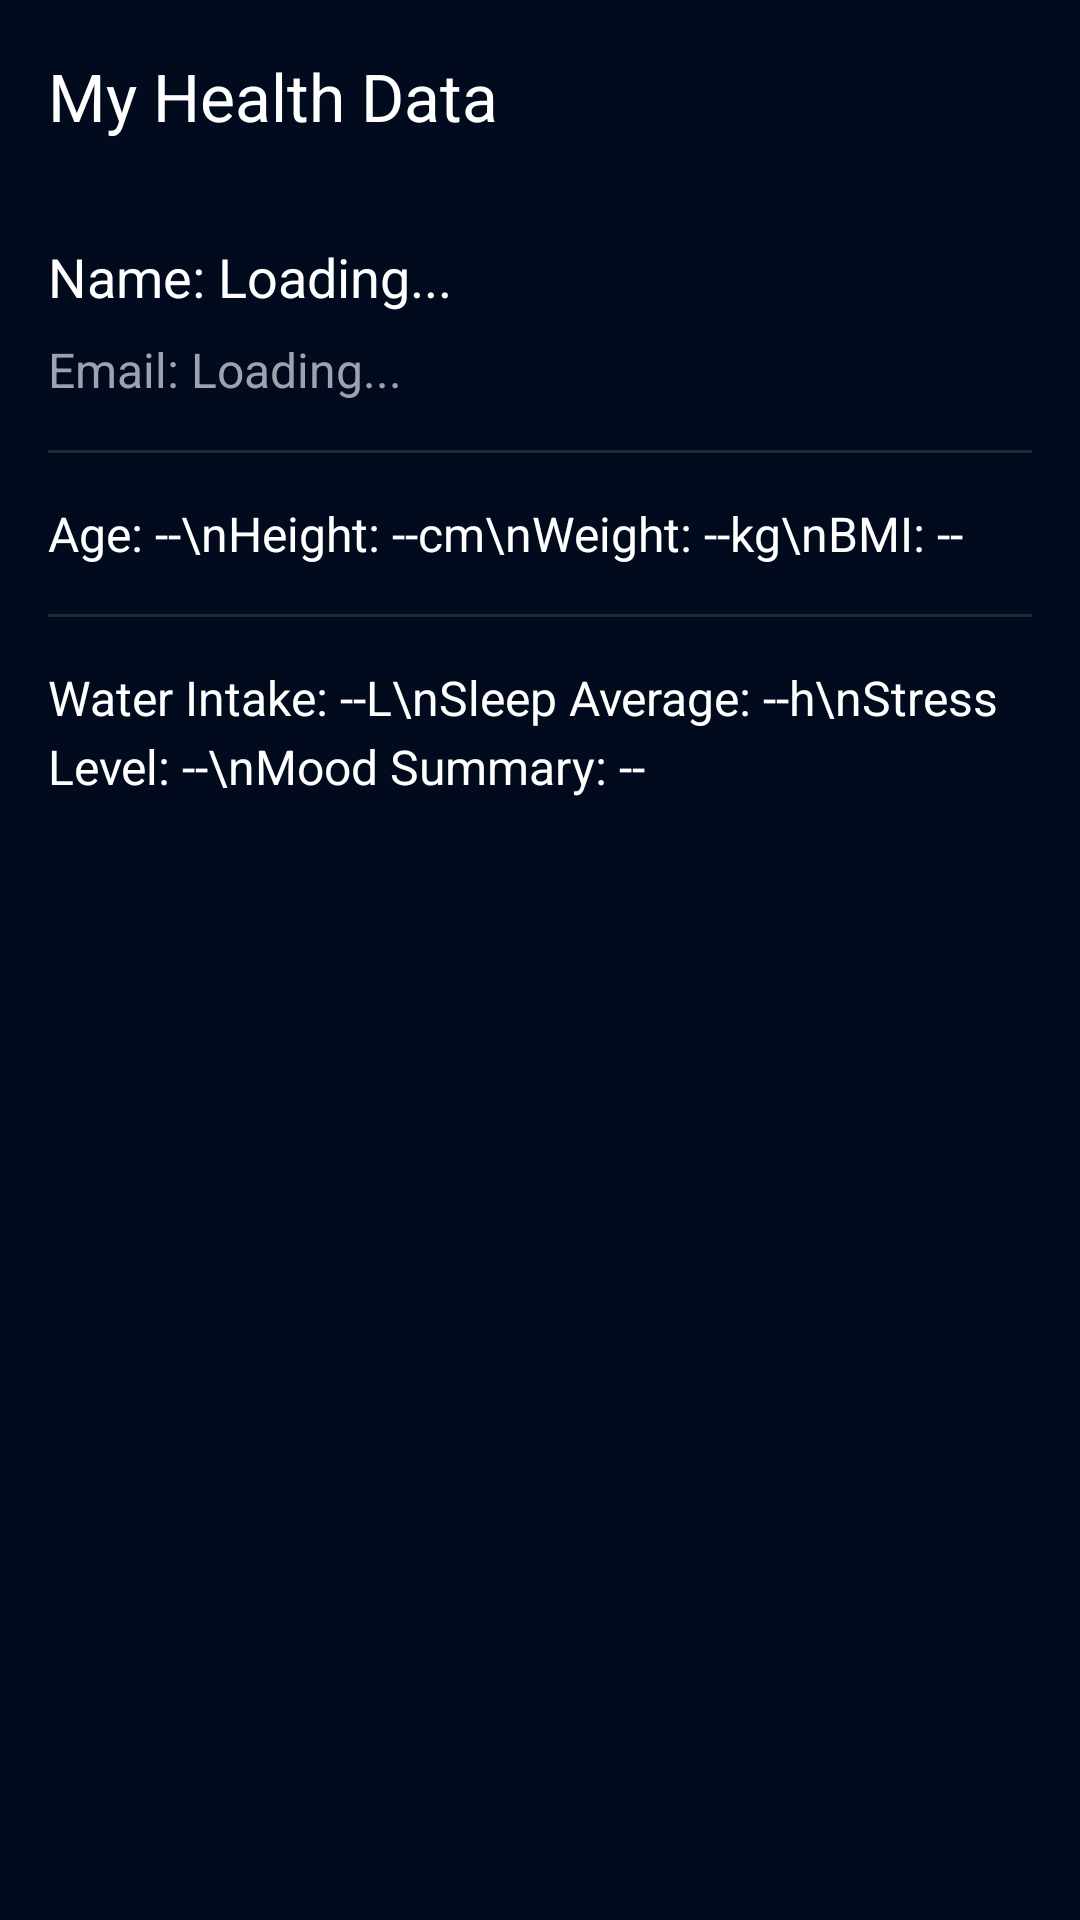

Here is an Android app screen rendered from its layout file. Give the layout XML and the strings, colors and styles it references.
<!-- AndroidManifest.xml: application theme Theme.HealthSync -->
<!-- res/layout/activity_health_data.xml -->
<?xml version="1.0" encoding="utf-8"?>
<androidx.constraintlayout.widget.ConstraintLayout xmlns:android="http://schemas.android.com/apk/res/android"
    xmlns:app="http://schemas.android.com/apk/res-auto"
    android:layout_width="match_parent"
    android:layout_height="match_parent"
    android:background="@color/bg_dark">

    <androidx.appcompat.widget.Toolbar
        android:id="@+id/toolbar"
        android:layout_width="match_parent"
        android:layout_height="?attr/actionBarSize"
        android:background="@color/bg_dark"
        app:layout_constraintTop_toTopOf="parent"
        app:title="My Health Data"
        app:titleTextColor="@color/text_white" />

    <androidx.core.widget.NestedScrollView
        android:layout_width="match_parent"
        android:layout_height="0dp"
        app:layout_constraintBottom_toBottomOf="parent"
        app:layout_constraintTop_toBottomOf="@id/toolbar">

        <LinearLayout
            android:layout_width="match_parent"
            android:layout_height="wrap_content"
            android:orientation="vertical"
            android:padding="16dp">

            
            <TextView
                android:id="@+id/tv_full_name"
                android:layout_width="match_parent"
                android:layout_height="wrap_content"
                android:text="Name: Loading..."
                android:textColor="@color/text_white"
                android:textSize="18sp"
                android:layout_marginBottom="8dp"/>

            <TextView
                android:id="@+id/tv_email"
                android:layout_width="match_parent"
                android:layout_height="wrap_content"
                android:text="Email: Loading..."
                android:textColor="@color/text_gray"
                android:textSize="16sp"
                android:layout_marginBottom="16dp"/>

            <View
                android:layout_width="match_parent"
                android:layout_height="1dp"
                android:background="@color/divider_dark"
                android:layout_marginBottom="16dp"/>

            
            <TextView
                android:id="@+id/tv_metrics"
                android:layout_width="match_parent"
                android:layout_height="wrap_content"
                android:text="Age: --\nHeight: --cm\nWeight: --kg\nBMI: --"
                android:textColor="@color/text_white"
                android:textSize="16sp"
                android:lineSpacingExtra="4dp"
                android:layout_marginBottom="16dp"/>

            <View
                android:layout_width="match_parent"
                android:layout_height="1dp"
                android:background="@color/divider_dark"
                android:layout_marginBottom="16dp"/>

            
            <TextView
                android:id="@+id/tv_summaries"
                android:layout_width="match_parent"
                android:layout_height="wrap_content"
                android:text="Water Intake: --L\nSleep Average: --h\nStress Level: --\nMood Summary: --"
                android:textColor="@color/text_white"
                android:textSize="16sp"
                android:lineSpacingExtra="4dp"
                android:layout_marginBottom="16dp"/>

        </LinearLayout>
    </androidx.core.widget.NestedScrollView>

</androidx.constraintlayout.widget.ConstraintLayout>
<!-- resources referenced by this layout -->
<resources>
  <color name="bg_dark">#020B1D</color>
  <color name="divider_dark">#1F2937</color>
  <color name="text_gray">#9CA3AF</color>
  <color name="text_white">#FFFFFF</color>
  <style name="Theme.HealthSync" parent="Theme.Material3.DayNight.NoActionBar">
          <item name="colorPrimary">@color/cyan_glow</item>
          <item name="colorSecondary">@color/blue_glow</item>
          <item name="android:windowBackground">@color/bg_deep_navy</item>
          <item name="android:statusBarColor">@color/bg_deep_navy</item>
          <item name="android:navigationBarColor">@color/bg_deep_navy</item>
          <item name="colorSurface">@color/bg_deep_navy</item>
          <item name="colorOnSurface">@color/text_primary</item>
      </style>
  <color name="cyan_glow">#18D7F0</color>
  <color name="blue_glow">#3B82F6</color>
  <color name="bg_deep_navy">#020B1D</color>
  <color name="text_primary">#FFFFFF</color>
</resources>
